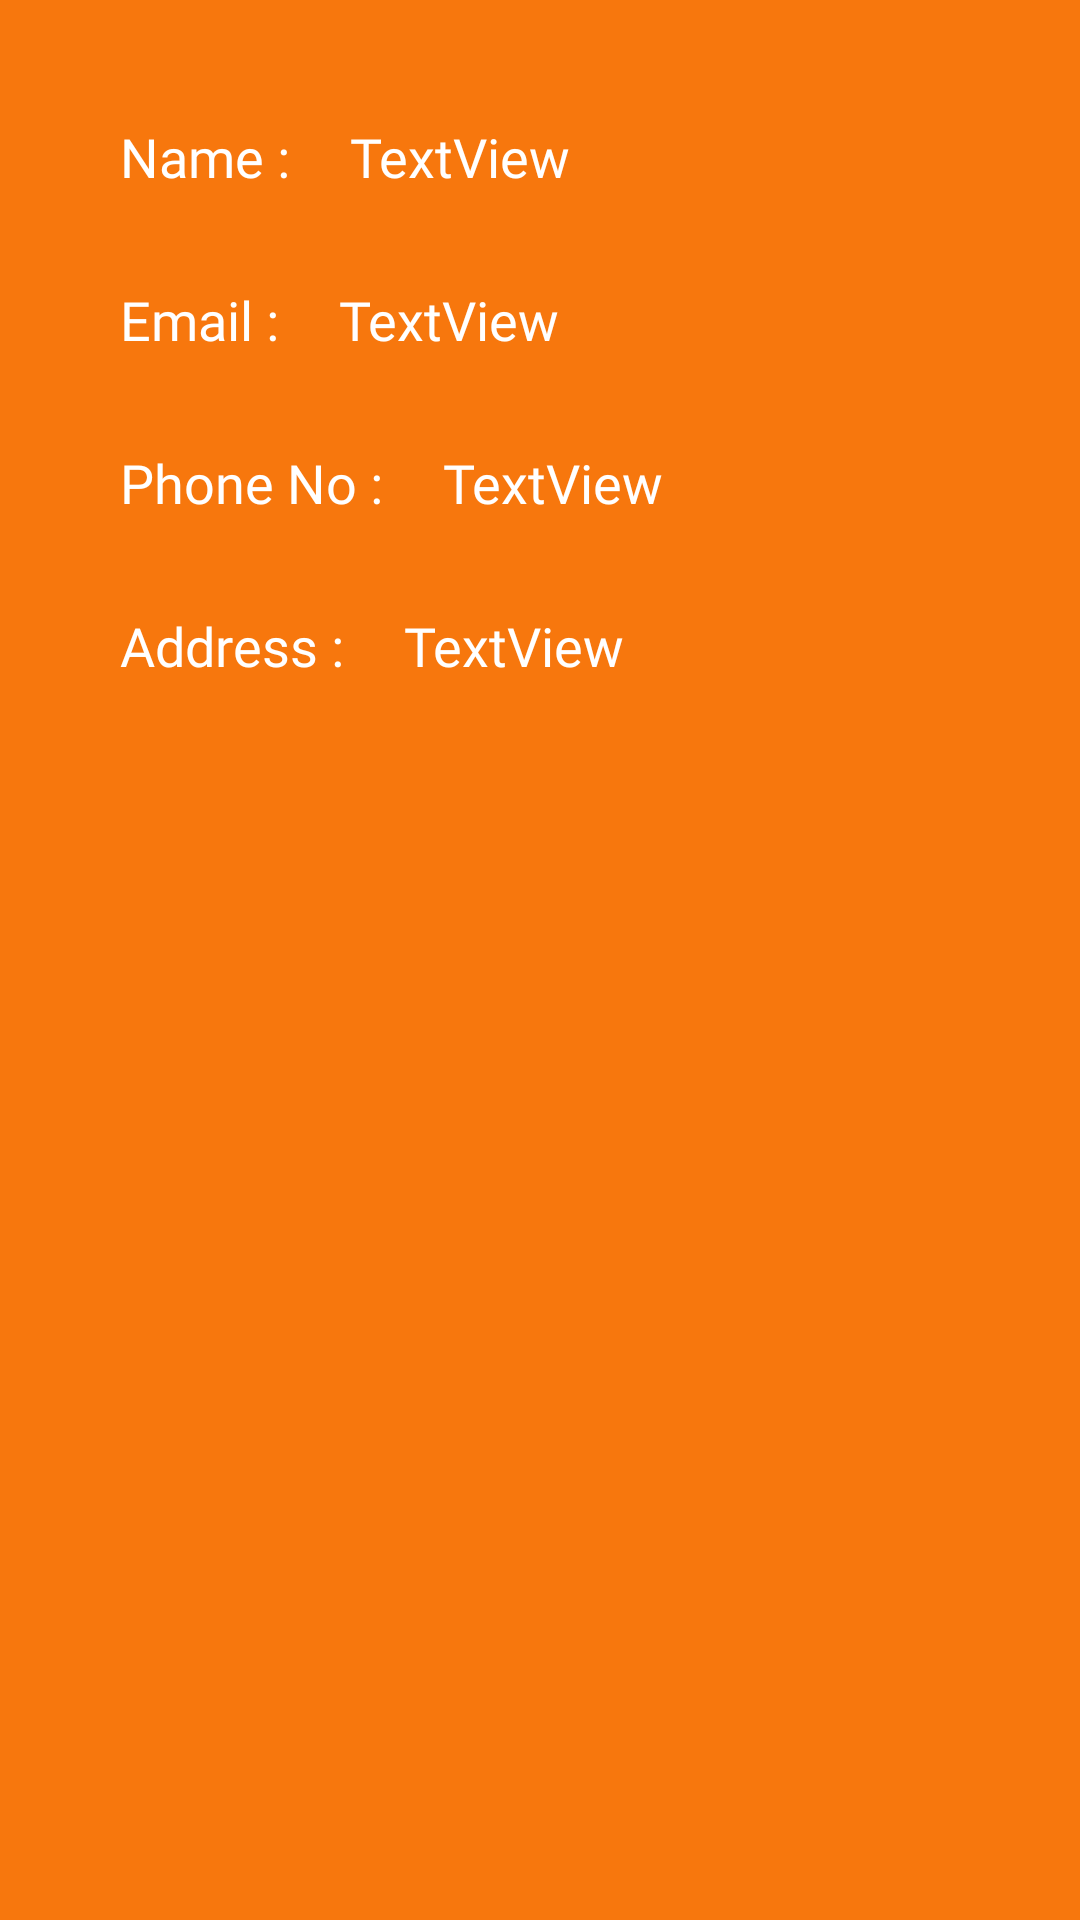

Write the Android layout XML for this screen, with the resource values it uses.
<!-- AndroidManifest.xml: application theme Theme.PoultryFarmManagementSystem -->
<!-- res/layout/admin_owners_list_row.xml -->
<?xml version="1.0" encoding="utf-8"?>
<androidx.constraintlayout.widget.ConstraintLayout xmlns:android="http://schemas.android.com/apk/res/android"
    android:layout_width="match_parent"
    android:layout_height="wrap_content"
    android:background="@color/primary_bg"
    xmlns:app="http://schemas.android.com/apk/res-auto">
    <TextView
        android:id="@+id/textView59"
        android:layout_width="wrap_content"
        android:layout_height="wrap_content"
        android:layout_marginStart="40dp"
        android:layout_marginTop="40dp"
        android:fontFamily="@font/rockwell"
        android:text="Name :"
        android:textColor="@color/white"
        android:textSize="18sp"
        app:layout_constraintStart_toStartOf="parent"
        app:layout_constraintTop_toTopOf="parent" />

    <TextView
        android:id="@+id/textView67"
        android:layout_width="wrap_content"
        android:layout_height="wrap_content"
        android:layout_marginTop="30dp"
        android:fontFamily="@font/rockwell"
        android:text="Email :"
        android:textColor="@color/white"
        android:textSize="18sp"
        app:layout_constraintStart_toStartOf="@+id/textView59"
        app:layout_constraintTop_toBottomOf="@+id/textView59" />

    <TextView
        android:id="@+id/textView68"
        android:layout_width="wrap_content"
        android:layout_height="wrap_content"
        android:layout_marginTop="30dp"
        android:fontFamily="@font/rockwell"
        android:text="Phone No :"
        android:textColor="@color/white"
        android:textSize="18sp"
        app:layout_constraintStart_toStartOf="@+id/textView67"
        app:layout_constraintTop_toBottomOf="@+id/textView67" />

    <TextView
        android:id="@+id/textView69"
        android:layout_width="wrap_content"
        android:layout_height="wrap_content"
        android:layout_marginTop="30dp"
        android:fontFamily="@font/rockwell"
        android:text="Address :"
        android:textColor="@color/white"
        android:textSize="18sp"
        app:layout_constraintStart_toStartOf="@+id/textView68"
        app:layout_constraintTop_toBottomOf="@+id/textView68" />

    <TextView
        android:id="@+id/owner_name"
        android:layout_width="wrap_content"
        android:layout_height="wrap_content"
        android:layout_marginStart="20dp"
        android:fontFamily="@font/rockwell"
        android:text="TextView"
        android:textColor="@color/white"
        android:textSize="18sp"
        app:layout_constraintBottom_toBottomOf="@+id/textView59"
        app:layout_constraintStart_toEndOf="@+id/textView59"
        app:layout_constraintTop_toTopOf="@+id/textView59" />

    <TextView
        android:id="@+id/owner_email"
        android:layout_height="wrap_content"
        android:layout_width="wrap_content"
        android:layout_marginStart="20dp"
        android:fontFamily="@font/rockwell"
        android:text="TextView"
        android:textColor="@color/white"
        android:textSize="18sp"
        app:layout_constraintBottom_toBottomOf="@+id/textView67"
        app:layout_constraintStart_toEndOf="@+id/textView67"
        app:layout_constraintTop_toTopOf="@+id/textView67" />

    <TextView
        android:id="@+id/owner_phone"
        android:layout_width="wrap_content"
        android:layout_height="wrap_content"
        android:layout_marginStart="20dp"
        android:fontFamily="@font/rockwell"
        android:text="TextView"
        android:textColor="@color/white"
        android:textSize="18sp"
        app:layout_constraintBottom_toBottomOf="@+id/textView68"
        app:layout_constraintStart_toEndOf="@+id/textView68"
        app:layout_constraintTop_toTopOf="@+id/textView68" />

    <TextView
        android:id="@+id/owner_address"
        android:layout_width="wrap_content"
        android:layout_height="wrap_content"
        android:layout_marginStart="20dp"
        android:fontFamily="@font/rockwell"
        android:text="TextView"
        android:textColor="@color/white"
        android:textSize="18sp"
        app:layout_constraintBottom_toBottomOf="@+id/textView69"
        app:layout_constraintStart_toEndOf="@+id/textView69"
        app:layout_constraintTop_toTopOf="@+id/textView69" />

    <LinearLayout
        android:layout_width="match_parent"
        android:layout_height="10dp"
        android:layout_marginTop="30dp"
        android:background="@drawable/white_horizontal_line"
        android:orientation="horizontal"
        app:layout_constraintEnd_toEndOf="parent"
        app:layout_constraintHorizontal_bias="0.0"
        app:layout_constraintStart_toStartOf="parent"
        app:layout_constraintTop_toBottomOf="@+id/textView69"></LinearLayout>
</androidx.constraintlayout.widget.ConstraintLayout>
<!-- resources referenced by this layout -->
<resources>
  <color name="primary_bg">#F7770D</color>
  <color name="white">#FFFFFFFF</color>
  <style name="Theme.PoultryFarmManagementSystem" parent="Theme.MaterialComponents.DayNight.NoActionBar">
          
          <item name="colorPrimary">@color/purple_500</item>
          <item name="colorPrimaryVariant">@color/purple_700</item>
          <item name="colorOnPrimary">@color/white</item>
          
          <item name="colorSecondary">@color/teal_200</item>
          <item name="colorSecondaryVariant">@color/teal_700</item>
          <item name="colorOnSecondary">@color/black</item>
          
          <item name="android:statusBarColor" tools:targetApi="l">?attr/colorPrimaryVariant</item>
          
      </style>
  <color name="purple_500">#FF6200EE</color>
  <color name="purple_700">#FF3700B3</color>
  <color name="teal_200">#FF03DAC5</color>
  <color name="teal_700">#FF018786</color>
  <color name="black">#FF000000</color>
</resources>
